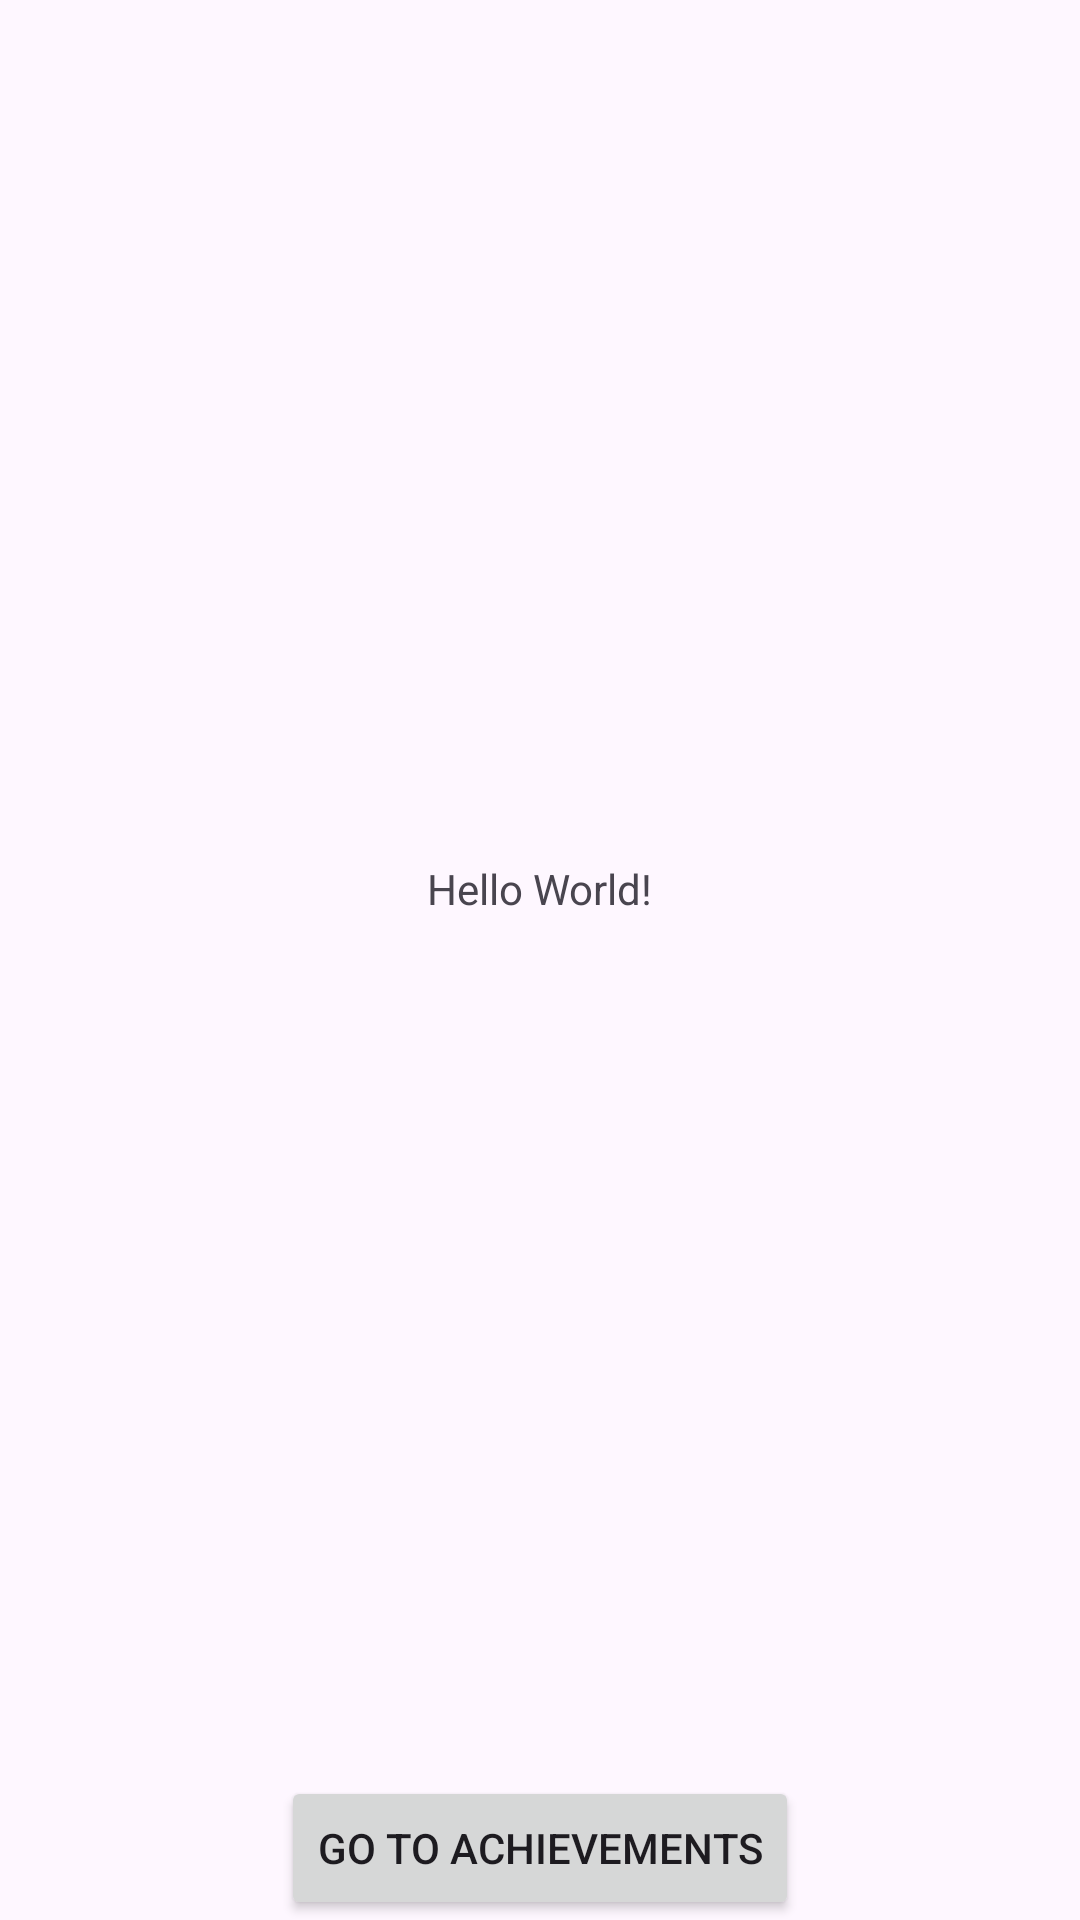

Android layout source for this screen:
<!-- AndroidManifest.xml: application theme Theme.ActiveauraGamification -->
<!-- res/layout/activity_main.xml -->
<?xml version="1.0" encoding="utf-8"?>
<androidx.constraintlayout.widget.ConstraintLayout xmlns:android="http://schemas.android.com/apk/res/android"
    xmlns:app="http://schemas.android.com/apk/res-auto"
    xmlns:tools="http://schemas.android.com/tools"
    android:layout_width="match_parent"
    android:layout_height="match_parent"
    tools:context=".MainActivity">

    <TextView
        android:layout_width="wrap_content"
        android:layout_height="wrap_content"
        android:text="Hello World!"
        app:layout_constraintBottom_toTopOf="@+id/btnGoToAchievements"
        app:layout_constraintEnd_toEndOf="parent"
        app:layout_constraintStart_toStartOf="parent"
        app:layout_constraintTop_toTopOf="parent" />

    <Button
        android:id="@+id/btnGoToAchievements"
        android:layout_width="wrap_content"
        android:layout_height="wrap_content"
        android:text="Go to Achievements"
        app:layout_constraintTop_toBottomOf="@+id/textView"
        app:layout_constraintBottom_toBottomOf="parent"
        app:layout_constraintEnd_toEndOf="parent"
        app:layout_constraintStart_toStartOf="parent" />

</androidx.constraintlayout.widget.ConstraintLayout>
<!-- resources referenced by this layout -->
<resources>
  <style name="Theme.ActiveauraGamification" parent="Base.Theme.ActiveauraGamification" />
  <style name="Base.Theme.ActiveauraGamification" parent="Theme.Material3.DayNight.NoActionBar">
          
          
      </style>
</resources>
